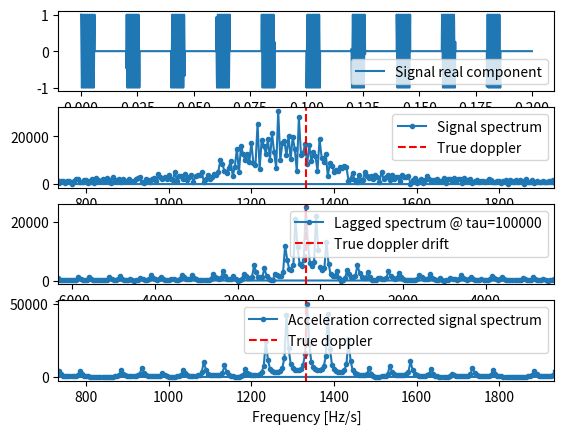
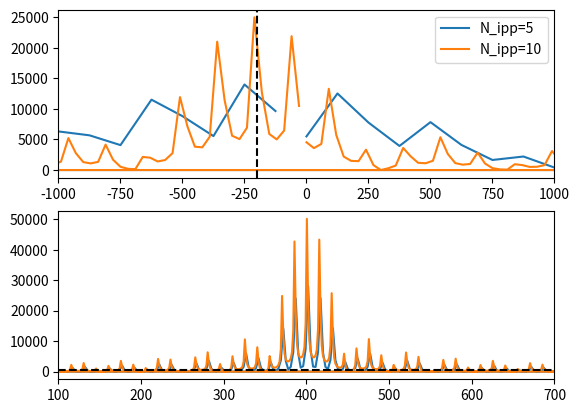
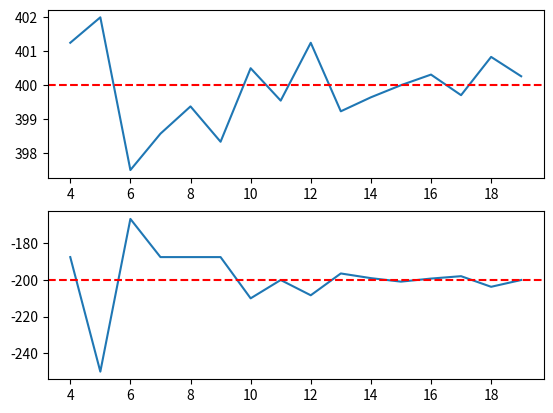
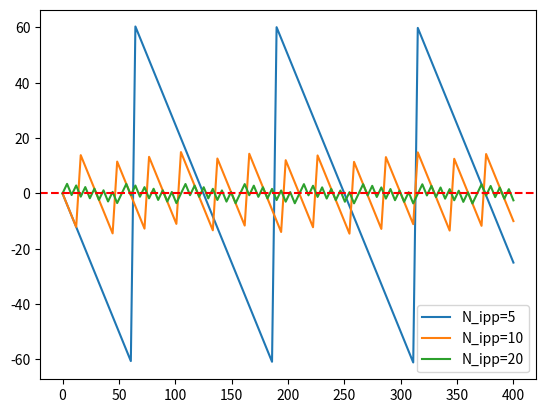

Generate these figures, in order, with matplotlib:
"""

Back to basics - Part 5: Ambiguity function
============================================

For completeness we here show the spectrum of the ambiguity function
(or the numerical differentiation of the phase) of a pulse train of an
accelerating signal.

"""
import numpy as np
import matplotlib.pyplot as plt
import scipy.fft as fft

box_size = 6000
cycle_size = 20000
sample_rate = 1000000

wavelength = 0.3
vel0 = 0.4e3
dop0 = vel0 / wavelength


def analyse_cycle_daf(cycles, acel0, plot=False):
    ddop0 = (acel0 * 0.5) / wavelength
    signal_samps = cycles*cycle_size

    s = np.arange(signal_samps)
    t = s / sample_rate

    r = vel0*t + acel0*0.5*t**2
    phase = np.mod(r / wavelength, 1) * np.pi * 2
    signal = np.exp(1j * phase)

    boxes = signal_samps // cycle_size
    tau0 = cycle_size * (boxes // 2)

    stensil = np.full((signal_samps, ), True, dtype=bool)
    for ind in range(boxes):
        stensil[(cycle_size*ind):(cycle_size*ind + box_size)] = False

    signal[stensil] = 0

    fvec = fft.fftfreq(signal_samps, d=1.0/sample_rate)
    spec = np.abs(fft.fft(signal))

    dsignal = signal[tau0:] * np.conj(signal[:-tau0])
    # TODO: i dont remember why its 2*offset, can be seen in DAF-definition
    step = 2*tau0/sample_rate
    dsignal_samps = signal_samps - tau0

    # Divide this with the step size to get to Hz/s
    dfvec = fft.fftfreq(dsignal_samps, d=1.0/sample_rate) / step
    dspec = np.abs(fft.fft(dsignal))
    dspec_peak = np.argmax(dspec)
    dfreq_est = dfvec[dspec_peak]
    accel_est = (dfreq_est * wavelength) * 2

    # correct signal
    signal = signal * np.exp(-1j*np.pi*2*dfreq_est*t**2)
    cspec = np.abs(fft.fft(signal))
    vel_est = fvec[np.argmax(cspec)] * wavelength

    if plot:
        df = 0.6e3
        ddf = 0.6e4
        print(f"Frequency drift estimation: {dfreq_est} Hz/s (real = {ddop0})")
        print(f"Acceleration estimation: {accel_est} m/s^2 (real = {acel0})")
        fig, axes = plt.subplots(4, 1)

        axes[0].plot(t, np.real(signal), label="Signal real component")
        axes[0].set_xlabel("Time [s]")
        axes[0].legend()

        axes[1].plot(fvec, spec, ".-", label="Signal spectrum")
        axes[1].set_xlim([dop0 - df, dop0 + df])
        axes[1].axvline(dop0, c="r", ls="--", label="True doppler")
        axes[1].set_xlabel("Frequency [Hz/s]")
        axes[1].legend()

        axes[2].plot(dfvec, dspec, ".-", label=f"Lagged spectrum @ tau={tau0}")
        axes[2].axvline(ddop0, c="r", ls="--", label="True doppler drift")
        axes[2].set_xlim([ddop0 - ddf, ddop0 + ddf])
        axes[2].set_xlabel("Frequency drift [Hz/s]")
        axes[2].legend()

        axes[3].plot(fvec, cspec, ".-", label="Acceleration corrected signal spectrum")
        axes[3].axvline(dop0, c="r", ls="--", label="True doppler")
        axes[3].set_xlim([dop0 - df, dop0 + df])
        axes[3].set_xlabel("Frequency [Hz/s]")
        axes[3].legend()

    return fvec, cspec, dfvec, dspec, vel_est, accel_est


acel = -0.20e3
analyse_cycle_daf(10, acel, plot=True)


fig, axes = plt.subplots(2, 1)

n_ipps = np.arange(4, 20)
signal_times = n_ipps*cycle_size/sample_rate
res_vecs = np.empty((len(n_ipps), 2))

for ni, n_ipp in enumerate(n_ipps):
    fvec, cspec, dfvec, dspec, vel_est, accel_est = analyse_cycle_daf(n_ipp, acel)
    res_vecs[ni, 0] = vel_est
    res_vecs[ni, 1] = accel_est

    if n_ipp in [5, 10, 20]:
        axes[0].plot((dfvec * wavelength) * 2, dspec, label=f"N_ipp={n_ipp}")
        axes[1].plot(fvec * wavelength, cspec)

axes[0].axvline(acel, ls="--", c="k")
axes[0].legend()
axes[0].set_xlim([-1e3, 1e3])


axes[1].axhline(vel0, ls="--", c="k")
axes[1].set_xlim([-300 + vel0, 300 + vel0])

fig, axes = plt.subplots(2, 1)
axes[0].plot(n_ipps, res_vecs[:, 0])
axes[0].axhline(vel0, ls="--", c="r")
axes[1].plot(n_ipps, res_vecs[:, 1])
axes[1].axhline(acel, ls="--", c="r")

fig, ax = plt.subplots()

accs = np.linspace(0, 0.4e3, 100)
err_vecs = np.empty((3, len(accs)))

for ni, n_ipp in enumerate([5, 10, 20]):
    for ai in range(len(accs)):
        fvec, cspec, dfvec, dspec, vel_est, accel_est = analyse_cycle_daf(n_ipp, accs[ai])
        err_vecs[ni, ai] = accel_est - accs[ai]

    ax.plot(accs, err_vecs[ni, :], label=f"N_ipp={n_ipp}")
ax.axhline(0, ls="--", c="r")
ax.legend()

plt.show()
